4-way image classification set "Alzheimer_s Dataset" from GitHub (Asik007/BME240_ML); label vocabulary: mild demented, moderate demented, non demented, very mild demented.

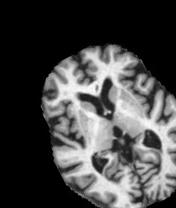
Label: very mild demented

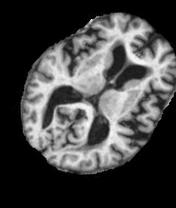
Label: mild demented

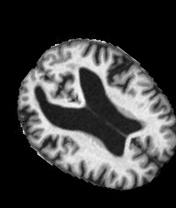
Label: very mild demented

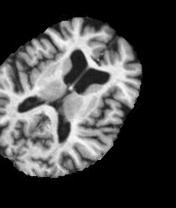
Label: non demented

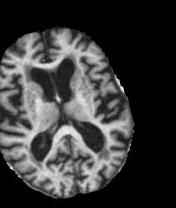
Label: mild demented

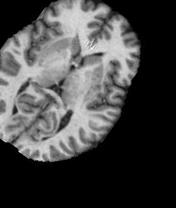
Label: non demented
